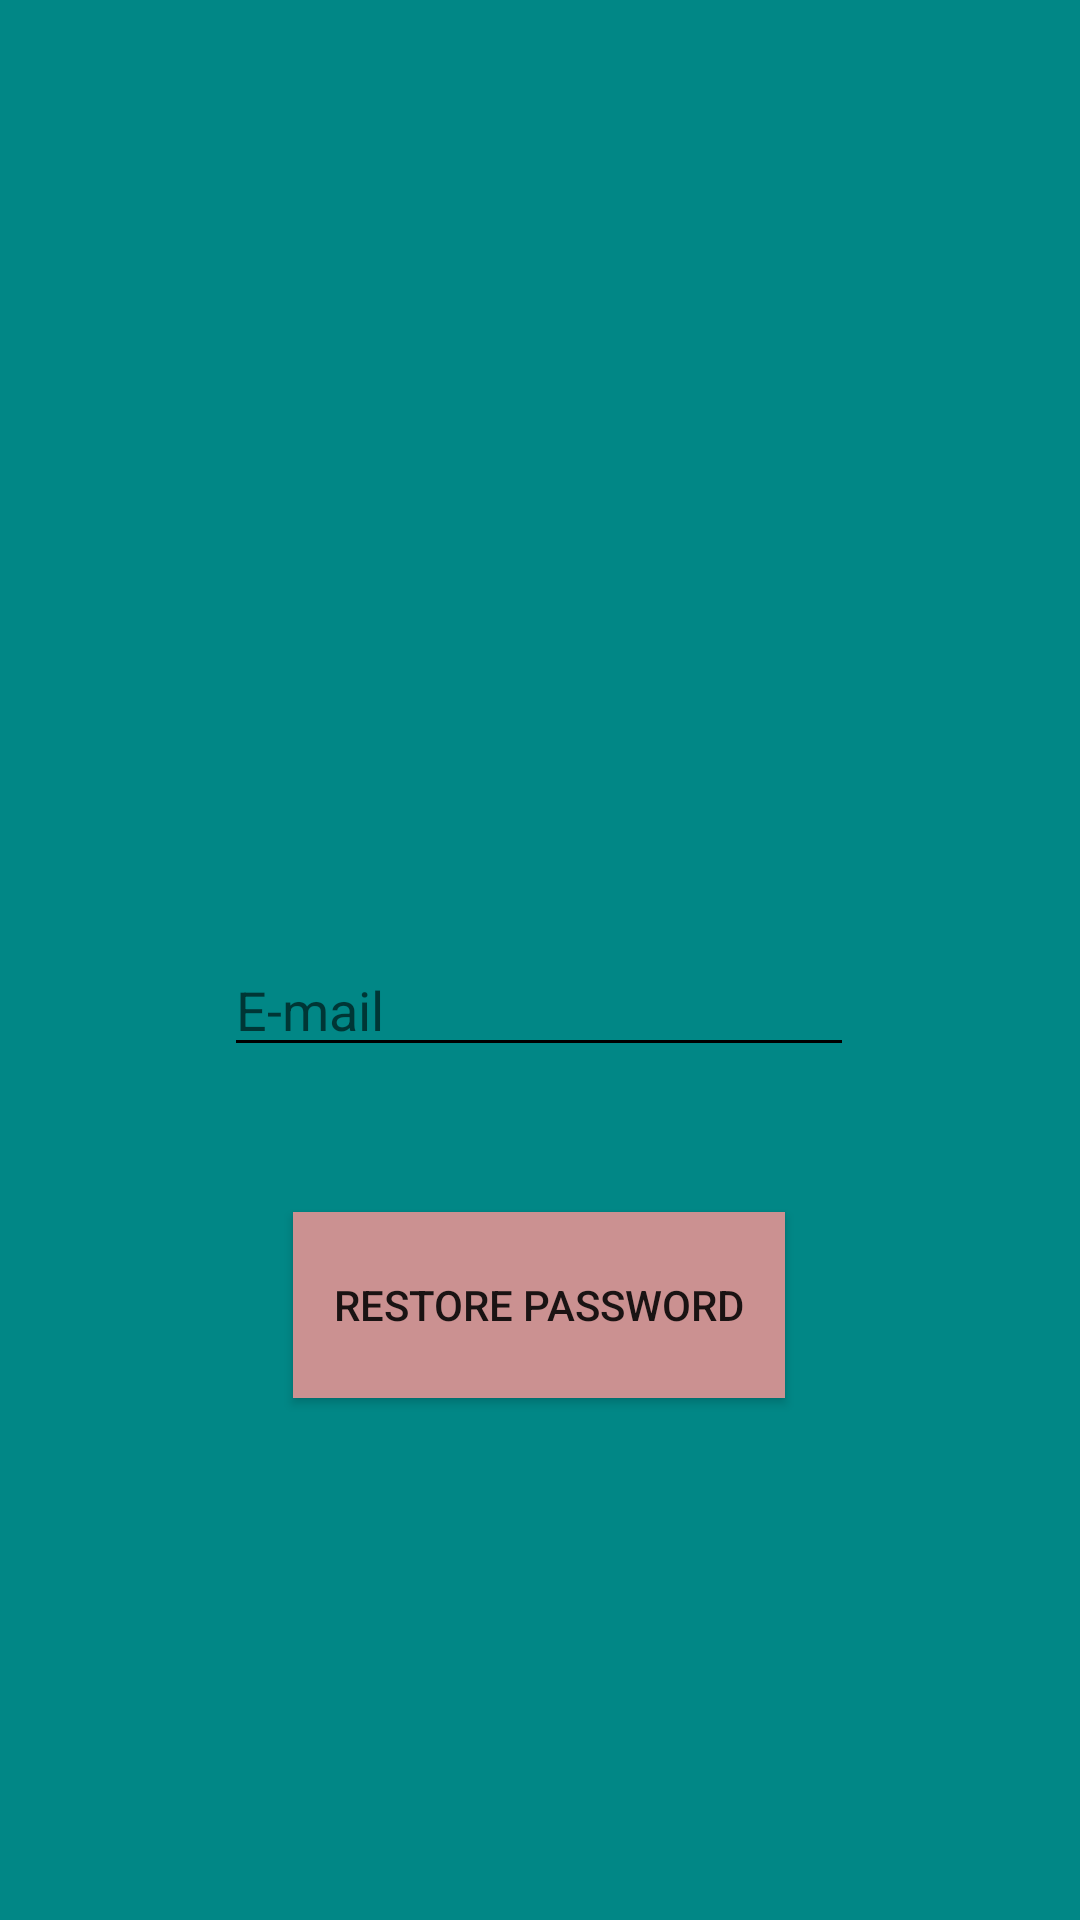

Layout XML and referenced resources for this Android screen:
<!-- AndroidManifest.xml: application theme Theme.UnLeeG7 -->
<!-- res/layout/activity_restore.xml -->
<?xml version="1.0" encoding="utf-8"?>
<androidx.constraintlayout.widget.ConstraintLayout xmlns:android="http://schemas.android.com/apk/res/android"
    xmlns:app="http://schemas.android.com/apk/res-auto"
    xmlns:tools="http://schemas.android.com/tools"
    android:layout_width="match_parent"
    android:layout_height="match_parent"
    android:background="@color/teal_700">

    <ImageView
        android:id="@+id/imageView"
        android:layout_width="261dp"
        android:layout_height="289dp"
        android:layout_centerHorizontal="true"
        android:foregroundGravity="center_horizontal"
        app:layout_constraintBottom_toBottomOf="parent"
        app:layout_constraintEnd_toEndOf="parent"
        app:layout_constraintStart_toStartOf="parent"
        app:layout_constraintTop_toTopOf="parent"
        app:layout_constraintVertical_bias="0.061"
        app:srcCompat="@mipmap/ic_launcher_foreground" />


    <EditText
        android:id="@+id/restoreEmail"
        android:layout_width="wrap_content"
        android:layout_height="wrap_content"
        android:backgroundTint="#000000"
        android:ems="10"
        android:hint="E-mail"
        android:inputType="textEmailAddress"
        app:layout_constraintBottom_toBottomOf="parent"
        app:layout_constraintEnd_toEndOf="parent"
        app:layout_constraintHorizontal_bias="0.497"
        app:layout_constraintStart_toStartOf="parent"
        app:layout_constraintTop_toTopOf="parent"
        app:layout_constraintVertical_bias="0.525" />

    <Button
        android:id="@+id/restore"
        android:layout_width="164dp"
        android:layout_height="62dp"
        android:background="#CB9191"
        android:text="Restore Password"
        app:layout_constraintBottom_toBottomOf="parent"
        app:layout_constraintEnd_toEndOf="parent"
        app:layout_constraintHorizontal_bias="0.498"
        app:layout_constraintStart_toStartOf="parent"
        app:layout_constraintTop_toTopOf="parent"
        app:layout_constraintVertical_bias="0.699" />

</androidx.constraintlayout.widget.ConstraintLayout>
<!-- resources referenced by this layout -->
<resources>
  <color name="teal_700">#FF018786</color>
  <style name="Theme.UnLeeG7" parent="Theme.AppCompat.Light.DarkActionBar">
          
          <item name="colorPrimary">@color/purple_500</item>
          <item name="colorPrimaryDark">@color/purple_700</item>
          <item name="colorAccent">@color/teal_200</item>
          
      </style>
  <color name="purple_500">#FF6200EE</color>
  <color name="purple_700">#FF3700B3</color>
  <color name="teal_200">#FF03DAC5</color>
</resources>
